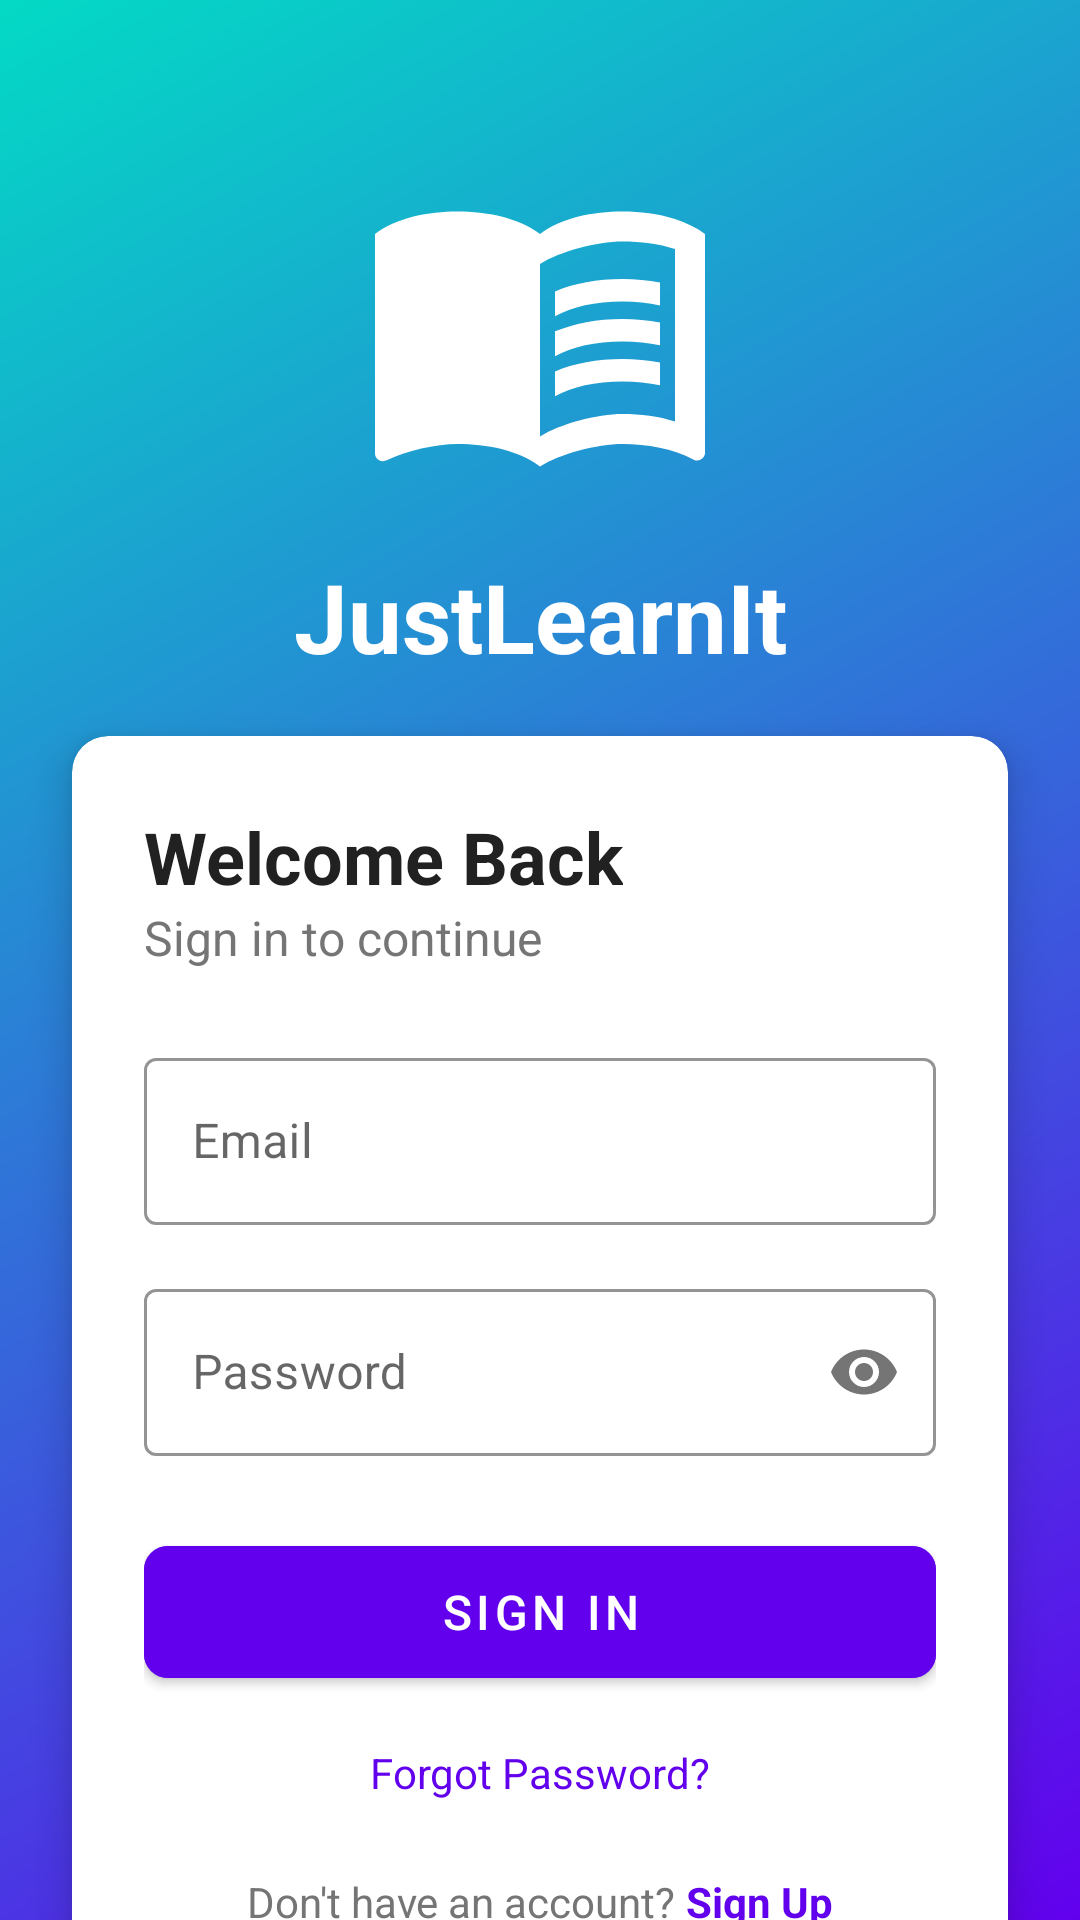

Write the Android layout XML for this screen, with the resource values it uses.
<!-- AndroidManifest.xml: application theme Theme.JustLearnItAPPP -->
<!-- res/layout/activity_login.xml -->
<?xml version="1.0" encoding="utf-8"?>
<androidx.constraintlayout.widget.ConstraintLayout
    xmlns:android="http://schemas.android.com/apk/res/android"
    xmlns:app="http://schemas.android.com/apk/res-auto"
    android:layout_width="match_parent"
    android:layout_height="match_parent"
    android:background="@drawable/gradient_background">

    <ImageView
        android:id="@+id/logo"
        android:layout_width="120dp"
        android:layout_height="120dp"
        android:src="@drawable/app_logo"
        android:layout_marginTop="48dp"
        app:layout_constraintTop_toTopOf="parent"
        app:layout_constraintStart_toStartOf="parent"
        app:layout_constraintEnd_toEndOf="parent"/>

    <TextView
        android:id="@+id/app_name"
        android:layout_width="wrap_content"
        android:layout_height="wrap_content"
        android:text="JustLearnIt"
        android:textSize="32sp"
        android:textColor="@color/white"
        android:textStyle="bold"
        android:layout_marginTop="16dp"
        app:layout_constraintTop_toBottomOf="@id/logo"
        app:layout_constraintStart_toStartOf="parent"
        app:layout_constraintEnd_toEndOf="parent"/>

    <androidx.cardview.widget.CardView
        android:layout_width="match_parent"
        android:layout_height="wrap_content"
        android:layout_margin="24dp"
        app:cardCornerRadius="12dp"
        app:cardElevation="8dp"
        app:layout_constraintTop_toBottomOf="@id/app_name"
        app:layout_constraintBottom_toBottomOf="parent"
        app:layout_constraintVertical_bias="0.1">

        <LinearLayout
            android:layout_width="match_parent"
            android:layout_height="wrap_content"
            android:orientation="vertical"
            android:padding="24dp">

            <TextView
                android:layout_width="wrap_content"
                android:layout_height="wrap_content"
                android:text="Welcome Back"
                android:textSize="24sp"
                android:textColor="@color/gray_900"
                android:textStyle="bold"/>

            <TextView
                android:layout_width="wrap_content"
                android:layout_height="wrap_content"
                android:text="Sign in to continue"
                android:textSize="16sp"
                android:textColor="@color/gray_600"
                android:layout_marginBottom="24dp"/>

            <com.google.android.material.textfield.TextInputLayout
                android:layout_width="match_parent"
                android:layout_height="wrap_content"
                android:layout_marginBottom="16dp"
                app:boxStrokeColor="@color/primary"
                app:hintTextColor="@color/primary"
                style="@style/Widget.MaterialComponents.TextInputLayout.OutlinedBox">

                <com.google.android.material.textfield.TextInputEditText
                    android:id="@+id/email_input"
                    android:layout_width="match_parent"
                    android:layout_height="wrap_content"
                    android:hint="Email"
                    android:inputType="textEmailAddress"/>
            </com.google.android.material.textfield.TextInputLayout>

            <com.google.android.material.textfield.TextInputLayout
                android:layout_width="match_parent"
                android:layout_height="wrap_content"
                android:layout_marginBottom="24dp"
                app:boxStrokeColor="@color/primary"
                app:hintTextColor="@color/primary"
                app:passwordToggleEnabled="true"
                style="@style/Widget.MaterialComponents.TextInputLayout.OutlinedBox">

                <com.google.android.material.textfield.TextInputEditText
                    android:id="@+id/password_input"
                    android:layout_width="match_parent"
                    android:layout_height="wrap_content"
                    android:hint="Password"
                    android:inputType="textPassword"/>
            </com.google.android.material.textfield.TextInputLayout>

            <com.google.android.material.button.MaterialButton
                android:id="@+id/login_button"
                android:layout_width="match_parent"
                android:layout_height="56dp"
                android:text="Sign In"
                android:textSize="16sp"
                app:cornerRadius="8dp"
                android:backgroundTint="@color/primary"/>

            <TextView
                android:id="@+id/forgot_password"
                android:layout_width="wrap_content"
                android:layout_height="wrap_content"
                android:text="Forgot Password?"
                android:textColor="@color/primary"
                android:textSize="14sp"
                android:layout_gravity="center"
                android:layout_marginTop="16dp"/>

            <LinearLayout
                android:layout_width="match_parent"
                android:layout_height="wrap_content"
                android:orientation="horizontal"
                android:gravity="center"
                android:layout_marginTop="24dp">

                <TextView
                    android:layout_width="wrap_content"
                    android:layout_height="wrap_content"
                    android:text="Don't have an account? "
                    android:textColor="@color/gray_600"
                    android:textSize="14sp"/>

                <TextView
                    android:id="@+id/register_link"
                    android:layout_width="wrap_content"
                    android:layout_height="wrap_content"
                    android:text="Sign Up"
                    android:textColor="@color/primary"
                    android:textSize="14sp"
                    android:textStyle="bold"/>
            </LinearLayout>
        </LinearLayout>
    </androidx.cardview.widget.CardView>
</androidx.constraintlayout.widget.ConstraintLayout>
<!-- resources referenced by this layout -->
<resources>
  <color name="gray_600">#757575</color>
  <color name="gray_900">#212121</color>
  <color name="primary">#FF6200EE</color>
  <color name="white">#FFFFFFFF</color>
  <!-- drawable app_logo (drawable) -->
  <vector xmlns:android="http://schemas.android.com/apk/res/android"
      android:width="108dp"
      android:height="108dp"
      android:viewportWidth="24"
      android:viewportHeight="24">
      <path
          android:fillColor="#FFFFFF"
          android:pathData="M21,5c-1.11,-0.35 -2.33,-0.5 -3.5,-0.5c-1.95,0 -4.05,0.4 -5.5,1.5c-1.45,-1.1 -3.55,-1.5 -5.5,-1.5S2.45,4.9 1,6v14.65c0,0.25 0.25,0.5 0.5,0.5c0.1,0 0.15,-0.05 0.25,-0.05C3.1,20.45 5.05,20 6.5,20c1.95,0 4.05,0.4 5.5,1.5c1.35,-0.85 3.8,-1.5 5.5,-1.5c1.65,0 3.35,0.3 4.75,1.05c0.1,0.05 0.15,0.05 0.25,0.05c0.25,0 0.5,-0.25 0.5,-0.5V6C22.4,5.55 21.75,5.25 21,5zM21,18.5c-1.1,-0.35 -2.3,-0.5 -3.5,-0.5c-1.7,0 -4.15,0.65 -5.5,1.5V8c1.35,-0.85 3.8,-1.5 5.5,-1.5c1.2,0 2.4,0.15 3.5,0.5V18.5z"/>
      <path
          android:fillColor="#FFFFFF"
          android:pathData="M17.5,10.5c0.88,0 1.73,0.09 2.5,0.26V9.24C19.21,9.09 18.36,9 17.5,9c-1.7,0 -3.24,0.29 -4.5,0.83v1.66C14.13,10.85 15.7,10.5 17.5,10.5z"/>
      <path
          android:fillColor="#FFFFFF"
          android:pathData="M13,12.49v1.66c1.13,-0.64 2.7,-0.99 4.5,-0.99c0.88,0 1.73,0.09 2.5,0.26V11.9c-0.79,-0.15 -1.64,-0.24 -2.5,-0.24C15.8,11.66 14.26,11.96 13,12.49z"/>
      <path
          android:fillColor="#FFFFFF"
          android:pathData="M17.5,14.33c-1.7,0 -3.24,0.29 -4.5,0.83v1.66c1.13,-0.64 2.7,-0.99 4.5,-0.99c0.88,0 1.73,0.09 2.5,0.26v-1.52C19.21,14.41 18.36,14.33 17.5,14.33z"/>
  </vector>
  <!-- drawable gradient_background (drawable) -->
  <?xml version="1.0" encoding="utf-8"?>
  <shape xmlns:android="http://schemas.android.com/apk/res/android">
      <gradient
          android:startColor="@color/primary"
          android:endColor="@color/secondary"
          android:angle="135"/>
  </shape>
  <style name="Theme.JustLearnItAPPP" parent="Theme.MaterialComponents.DayNight.DarkActionBar">
          <item name="colorPrimary">@color/primary</item>
          <item name="colorPrimaryVariant">@color/primary_light</item>
          <item name="colorSecondary">@color/secondary</item>
          <item name="colorOnPrimary">@color/white</item>
          <item name="colorOnSecondary">@color/black</item>
          <item name="android:statusBarColor">@color/primary</item>
          <item name="android:windowBackground">@color/gray_50</item>
          <item name="android:textColorPrimary">@color/gray_900</item>
          <item name="android:textColorSecondary">@color/gray_800</item>
      </style>
  <color name="secondary">#FF03DAC5</color>
  <color name="primary_light">#FFBB86FC</color>
  <color name="black">#FF000000</color>
  <color name="gray_50">#FAFAFA</color>
  <color name="gray_800">#424242</color>
</resources>
